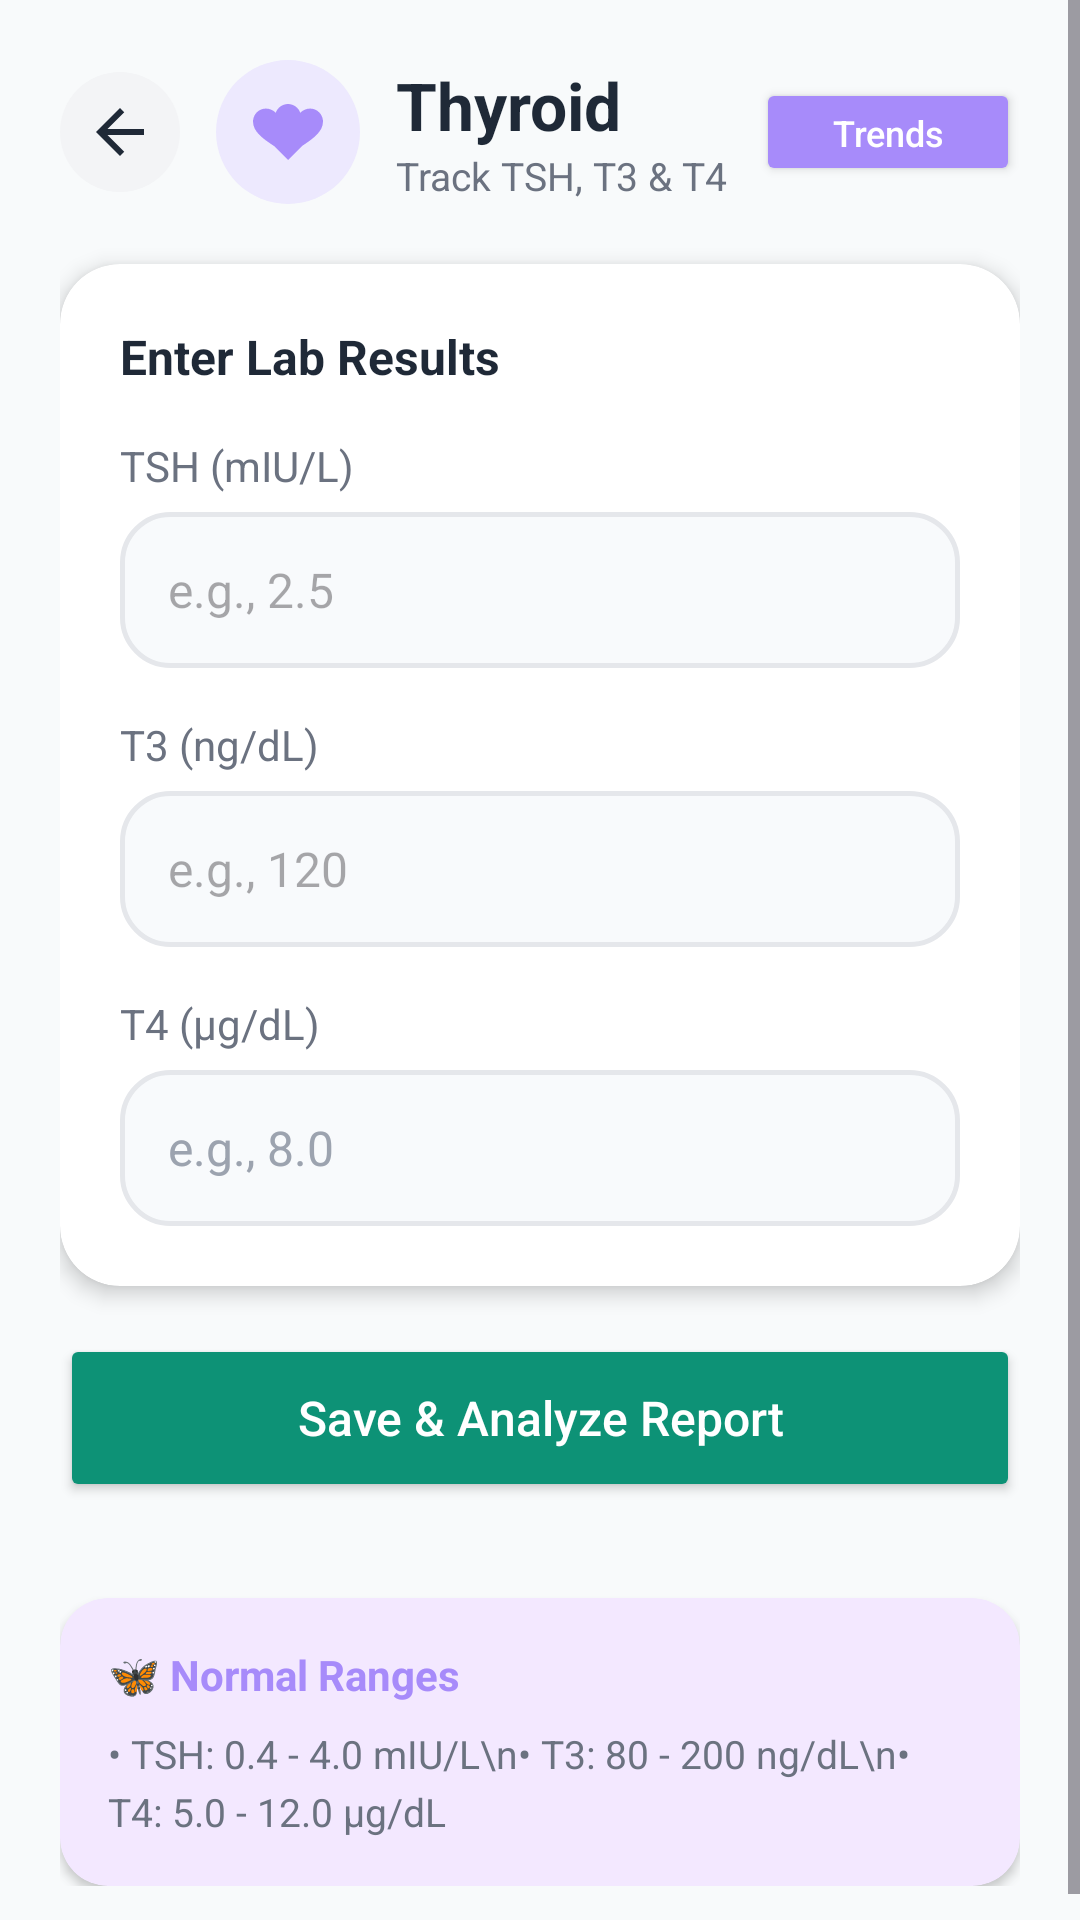

Layout XML and referenced resources for this Android screen:
<!-- AndroidManifest.xml: application theme Theme.Vytal -->
<!-- res/layout/fragment_thyroid_analyzer.xml -->
<?xml version="1.0" encoding="utf-8"?>
<ScrollView xmlns:android="http://schemas.android.com/apk/res/android"
    xmlns:app="http://schemas.android.com/apk/res-auto"
    android:layout_width="match_parent"
    android:layout_height="match_parent"
    android:background="@color/trend_bg"
    android:fillViewport="true">

    <LinearLayout
        android:layout_width="match_parent"
        android:layout_height="wrap_content"
        android:orientation="vertical"
        android:padding="20dp">

        
        <LinearLayout
            android:layout_width="match_parent"
            android:layout_height="wrap_content"
            android:orientation="horizontal"
            android:gravity="center_vertical"
            android:layout_marginBottom="20dp">

            <ImageButton
                android:id="@+id/btnBack"
                android:layout_width="40dp"
                android:layout_height="40dp"
                android:background="@drawable/bg_nav_button"
                android:src="@drawable/ic_back_arrow"
                android:scaleType="center"
                android:contentDescription="Back" />

            <FrameLayout
                android:layout_width="48dp"
                android:layout_height="48dp"
                android:layout_marginStart="12dp"
                android:background="@drawable/bg_icon_thyroid">

                <ImageView
                    android:layout_width="28dp"
                    android:layout_height="28dp"
                    android:layout_gravity="center"
                    android:src="@drawable/ic_health_thyroid" />
            </FrameLayout>

            <LinearLayout
                android:layout_width="0dp"
                android:layout_height="wrap_content"
                android:layout_weight="1"
                android:layout_marginStart="12dp"
                android:orientation="vertical">

                <TextView
                    android:layout_width="wrap_content"
                    android:layout_height="wrap_content"
                    android:text="Thyroid"
                    android:textSize="22sp"
                    android:textStyle="bold"
                    android:textColor="@color/trend_text_primary" />

                <TextView
                    android:layout_width="wrap_content"
                    android:layout_height="wrap_content"
                    android:text="Track TSH, T3 &amp; T4"
                    android:textSize="13sp"
                    android:textColor="@color/trend_text_secondary" />
            </LinearLayout>

            <Button
                android:id="@+id/btnViewTrends"
                android:layout_width="wrap_content"
                android:layout_height="36dp"
                android:text="Trends"
                android:textSize="12sp"
                android:textAllCaps="false"
                android:backgroundTint="@color/pastel_purple_dark"
                android:textColor="@color/white"
                android:paddingHorizontal="16dp"
                app:cornerRadius="18dp"
                app:icon="@drawable/ic_trend_chart"
                app:iconSize="16dp"
                app:iconPadding="4dp"
                app:iconTint="@color/white" />
        </LinearLayout>

        
        <androidx.cardview.widget.CardView
            android:layout_width="match_parent"
            android:layout_height="wrap_content"
            app:cardCornerRadius="20dp"
            app:cardElevation="4dp"
            app:cardBackgroundColor="@color/white"
            android:layout_marginBottom="16dp">

            <LinearLayout
                android:layout_width="match_parent"
                android:layout_height="wrap_content"
                android:orientation="vertical"
                android:padding="20dp">

                <TextView
                    android:layout_width="wrap_content"
                    android:layout_height="wrap_content"
                    android:text="Enter Lab Results"
                    android:textSize="16sp"
                    android:textStyle="bold"
                    android:textColor="@color/trend_text_primary"
                    android:layout_marginBottom="16dp" />

                
                <TextView
                    android:layout_width="wrap_content"
                    android:layout_height="wrap_content"
                    android:text="TSH (mIU/L)"
                    android:textSize="14sp"
                    android:textColor="@color/trend_text_secondary"
                    android:layout_marginBottom="6dp" />

                <EditText
                    android:id="@+id/etTSH"
                    android:layout_width="match_parent"
                    android:layout_height="52dp"
                    android:background="@drawable/bg_symptom_input"
                    android:paddingHorizontal="16dp"
                    android:hint="e.g., 2.5"
                    android:inputType="numberDecimal"
                    android:textSize="16sp"
                    android:layout_marginBottom="16dp" />

                
                <TextView
                    android:layout_width="wrap_content"
                    android:layout_height="wrap_content"
                    android:text="T3 (ng/dL)"
                    android:textSize="14sp"
                    android:textColor="@color/trend_text_secondary"
                    android:layout_marginBottom="6dp" />

                <EditText
                    android:id="@+id/etT3"
                    android:layout_width="match_parent"
                    android:layout_height="52dp"
                    android:background="@drawable/bg_symptom_input"
                    android:paddingHorizontal="16dp"
                    android:hint="e.g., 120"
                    android:inputType="numberDecimal"
                    android:textSize="16sp"
                    android:layout_marginBottom="16dp" />

                
                <TextView
                    android:layout_width="wrap_content"
                    android:layout_height="wrap_content"
                    android:text="T4 (µg/dL)"
                    android:textSize="14sp"
                    android:textColor="@color/trend_text_secondary"
                    android:layout_marginBottom="6dp" />

                <EditText
                    android:id="@+id/etT4"
                    android:layout_width="match_parent"
                    android:layout_height="52dp"
                    android:background="@drawable/bg_symptom_input"
                    android:paddingHorizontal="16dp"
                    android:hint="e.g., 8.0"
                    android:inputType="numberDecimal"
                    android:textSize="16sp"
                    android:textColor="@color/trend_text_primary"
                    android:textColorHint="@color/trend_text_muted" />

            </LinearLayout>
        </androidx.cardview.widget.CardView>

        
        <Button
            android:id="@+id/btnSaveReport"
            android:layout_width="match_parent"
            android:layout_height="56dp"
            android:text="Save &amp; Analyze Report"
            android:textSize="16sp"
            android:textAllCaps="false"
            android:backgroundTint="@color/buttonGreenDark"
            android:textColor="@color/white"
            android:layout_marginBottom="16dp"
            app:cornerRadius="16dp"
            app:icon="@drawable/ic_trend_chart"
            app:iconGravity="textStart"
            app:iconPadding="8dp"
            app:iconTint="@color/white" />

        
        <include layout="@layout/layout_report_analysis" />

        
        <androidx.cardview.widget.CardView
            android:layout_width="match_parent"
            android:layout_height="wrap_content"
            app:cardCornerRadius="16dp"
            app:cardElevation="2dp"
            app:cardBackgroundColor="#F3E8FF"
            android:layout_marginTop="16dp">

            <LinearLayout
                android:layout_width="match_parent"
                android:layout_height="wrap_content"
                android:orientation="vertical"
                android:padding="16dp">

                <TextView
                    android:layout_width="wrap_content"
                    android:layout_height="wrap_content"
                    android:text="🦋 Normal Ranges"
                    android:textSize="14sp"
                    android:textStyle="bold"
                    android:textColor="@color/pastel_purple_dark"
                    android:layout_marginBottom="8dp" />

                <TextView
                    android:layout_width="wrap_content"
                    android:layout_height="wrap_content"
                    android:text="• TSH: 0.4 - 4.0 mIU/L\n• T3: 80 - 200 ng/dL\n• T4: 5.0 - 12.0 µg/dL"
                    android:textSize="13sp"
                    android:textColor="@color/trend_text_secondary"
                    android:lineSpacingExtra="4dp" />

            </LinearLayout>
        </androidx.cardview.widget.CardView>

    </LinearLayout>
</ScrollView>
<!-- res/layout/layout_report_analysis.xml (included above) -->
<?xml version="1.0" encoding="utf-8"?>
<androidx.cardview.widget.CardView xmlns:android="http://schemas.android.com/apk/res/android"
    xmlns:app="http://schemas.android.com/apk/res-auto"
    android:id="@+id/analysisResultCard"
    android:layout_width="match_parent"
    android:layout_height="wrap_content"
    app:cardCornerRadius="20dp"
    app:cardElevation="4dp"
    app:cardBackgroundColor="@color/white"
    android:visibility="gone">

    <LinearLayout
        android:layout_width="match_parent"
        android:layout_height="wrap_content"
        android:orientation="vertical"
        android:padding="20dp">

        
        <LinearLayout
            android:layout_width="match_parent"
            android:layout_height="wrap_content"
            android:orientation="horizontal"
            android:gravity="center_vertical"
            android:layout_marginBottom="16dp">

            <View
                android:id="@+id/statusIndicator"
                android:layout_width="4dp"
                android:layout_height="28dp"
                android:background="@color/confidence_high"
                android:layout_marginEnd="12dp" />

            <TextView
                android:layout_width="0dp"
                android:layout_height="wrap_content"
                android:layout_weight="1"
                android:text="Report Analysis"
                android:textSize="18sp"
                android:textStyle="bold"
                android:textColor="@color/trend_text_primary" />

            <TextView
                android:id="@+id/tvOverallStatus"
                android:layout_width="wrap_content"
                android:layout_height="wrap_content"
                android:text="Normal"
                android:textSize="12sp"
                android:textStyle="bold"
                android:textColor="@color/white"
                android:background="@drawable/bg_status_badge"
                android:paddingHorizontal="12dp"
                android:paddingVertical="4dp" />
        </LinearLayout>

        
        <TextView
            android:id="@+id/tvSummary"
            android:layout_width="match_parent"
            android:layout_height="wrap_content"
            android:text="Your readings are within healthy ranges."
            android:textSize="14sp"
            android:textColor="@color/trend_text_secondary"
            android:lineSpacingExtra="2dp"
            android:layout_marginBottom="16dp" />

        
        <LinearLayout
            android:id="@+id/metricsContainer"
            android:layout_width="match_parent"
            android:layout_height="wrap_content"
            android:orientation="vertical"
            android:layout_marginBottom="16dp" />

        
        <LinearLayout
            android:layout_width="match_parent"
            android:layout_height="wrap_content"
            android:orientation="vertical"
            android:background="@drawable/bg_tips_container"
            android:padding="16dp">

            <TextView
                android:layout_width="wrap_content"
                android:layout_height="wrap_content"
                android:text="💡 Personalized Tips"
                android:textSize="14sp"
                android:textStyle="bold"
                android:textColor="@color/trend_text_primary"
                android:layout_marginBottom="8dp" />

            <LinearLayout
                android:id="@+id/tipsContainer"
                android:layout_width="match_parent"
                android:layout_height="wrap_content"
                android:orientation="vertical" />
        </LinearLayout>

    </LinearLayout>
</androidx.cardview.widget.CardView>
<!-- resources referenced by this layout -->
<resources>
  <color name="buttonGreenDark">#0D9276</color>
  <color name="confidence_high">#10B981</color>
  <color name="pastel_purple_dark">#A78BFA</color>
  <color name="trend_bg">#F8FAFB</color>
  <color name="trend_text_muted">#9CA3AF</color>
  <color name="trend_text_primary">#1F2937</color>
  <color name="trend_text_secondary">#6B7280</color>
  <color name="white">#FFFFFF</color>
  <!-- drawable bg_icon_thyroid (drawable) -->
  <?xml version="1.0" encoding="utf-8"?>
  <shape xmlns:android="http://schemas.android.com/apk/res/android"
      android:shape="oval">
      <solid android:color="#EDE9FE" />
  </shape>
  <!-- drawable bg_nav_button (drawable) -->
  <?xml version="1.0" encoding="utf-8"?>
  <selector xmlns:android="http://schemas.android.com/apk/res/android">
      <item android:state_pressed="true">
          <shape android:shape="oval">
              <solid android:color="@color/trend_nav_button_pressed" />
          </shape>
      </item>
      <item>
          <shape android:shape="oval">
              <solid android:color="@color/trend_nav_button" />
          </shape>
      </item>
  </selector>
  <!-- drawable bg_status_badge (drawable) -->
  <?xml version="1.0" encoding="utf-8"?>
  <shape xmlns:android="http://schemas.android.com/apk/res/android"
      android:shape="rectangle">
      <solid android:color="@color/confidence_high" />
      <corners android:radius="12dp" />
  </shape>
  <!-- drawable bg_symptom_input (drawable) -->
  <?xml version="1.0" encoding="utf-8"?>
  <shape xmlns:android="http://schemas.android.com/apk/res/android"
      android:shape="rectangle">
      <solid android:color="#F8FAFC" />
      <corners android:radius="16dp" />
      <stroke
          android:width="1.5dp"
          android:color="@color/trend_border" />
  </shape>
  <!-- drawable bg_tips_container (drawable) -->
  <?xml version="1.0" encoding="utf-8"?>
  <shape xmlns:android="http://schemas.android.com/apk/res/android"
      android:shape="rectangle">
      <solid android:color="#F0FDF4" />
      <corners android:radius="12dp" />
  </shape>
  <!-- drawable ic_back_arrow (drawable) -->
  <?xml version="1.0" encoding="utf-8"?>
  <vector xmlns:android="http://schemas.android.com/apk/res/android"
      android:width="24dp"
      android:height="24dp"
      android:viewportWidth="24"
      android:viewportHeight="24">
      <path
          android:fillColor="@color/trend_text_primary"
          android:pathData="M20,11H7.83l5.59,-5.59L12,4l-8,8l8,8l1.41,-1.41L7.83,13H20v-2z"/>
  </vector>
  <!-- drawable ic_health_thyroid (drawable) -->
  <?xml version="1.0" encoding="utf-8"?>
  <vector xmlns:android="http://schemas.android.com/apk/res/android"
      android:width="24dp"
      android:height="24dp"
      android:viewportWidth="24"
      android:viewportHeight="24">
      
      <path
          android:fillColor="@color/pastel_purple_dark"
          android:pathData="M12,4C10.5,4 9,5 8.5,6.5C7.5,5.5 6,5 4.5,5.5C3,6 2,7.5 2,9C2,12 5,14 8,16L12,20L16,16C19,14 22,12 22,9C22,7.5 21,6 19.5,5.5C18,5 16.5,5.5 15.5,6.5C15,5 13.5,4 12,4z"/>
      <path
          android:fillColor="@color/white"
          android:pathData="M12,7v6M10,12h4"/>
  </vector>
  <!-- drawable ic_trend_chart (drawable) -->
  <?xml version="1.0" encoding="utf-8"?>
  <vector xmlns:android="http://schemas.android.com/apk/res/android"
      android:width="24dp"
      android:height="24dp"
      android:viewportWidth="24"
      android:viewportHeight="24">
      <path
          android:fillColor="@color/colorPrimary"
          android:pathData="M3.5,18.49l6,-6.01l4,4L22,6.92l-1.41,-1.41l-7.09,7.97l-4,-4L2,16.99z"/>
      <path
          android:fillColor="@color/colorPrimary"
          android:pathData="M2,20h20v2H2z"/>
  </vector>
  <style name="Theme.Vytal" parent="Base.Theme.Vytal" />
  <color name="trend_nav_button_pressed">#E5E7EB</color>
  <color name="trend_nav_button">#F3F4F6</color>
  <color name="trend_border">#E5E7EB</color>
  <color name="colorPrimary">#40A2E3</color>
  <style name="Base.Theme.Vytal" parent="Theme.Material3.DayNight.NoActionBar">
          
          
      </style>
</resources>
